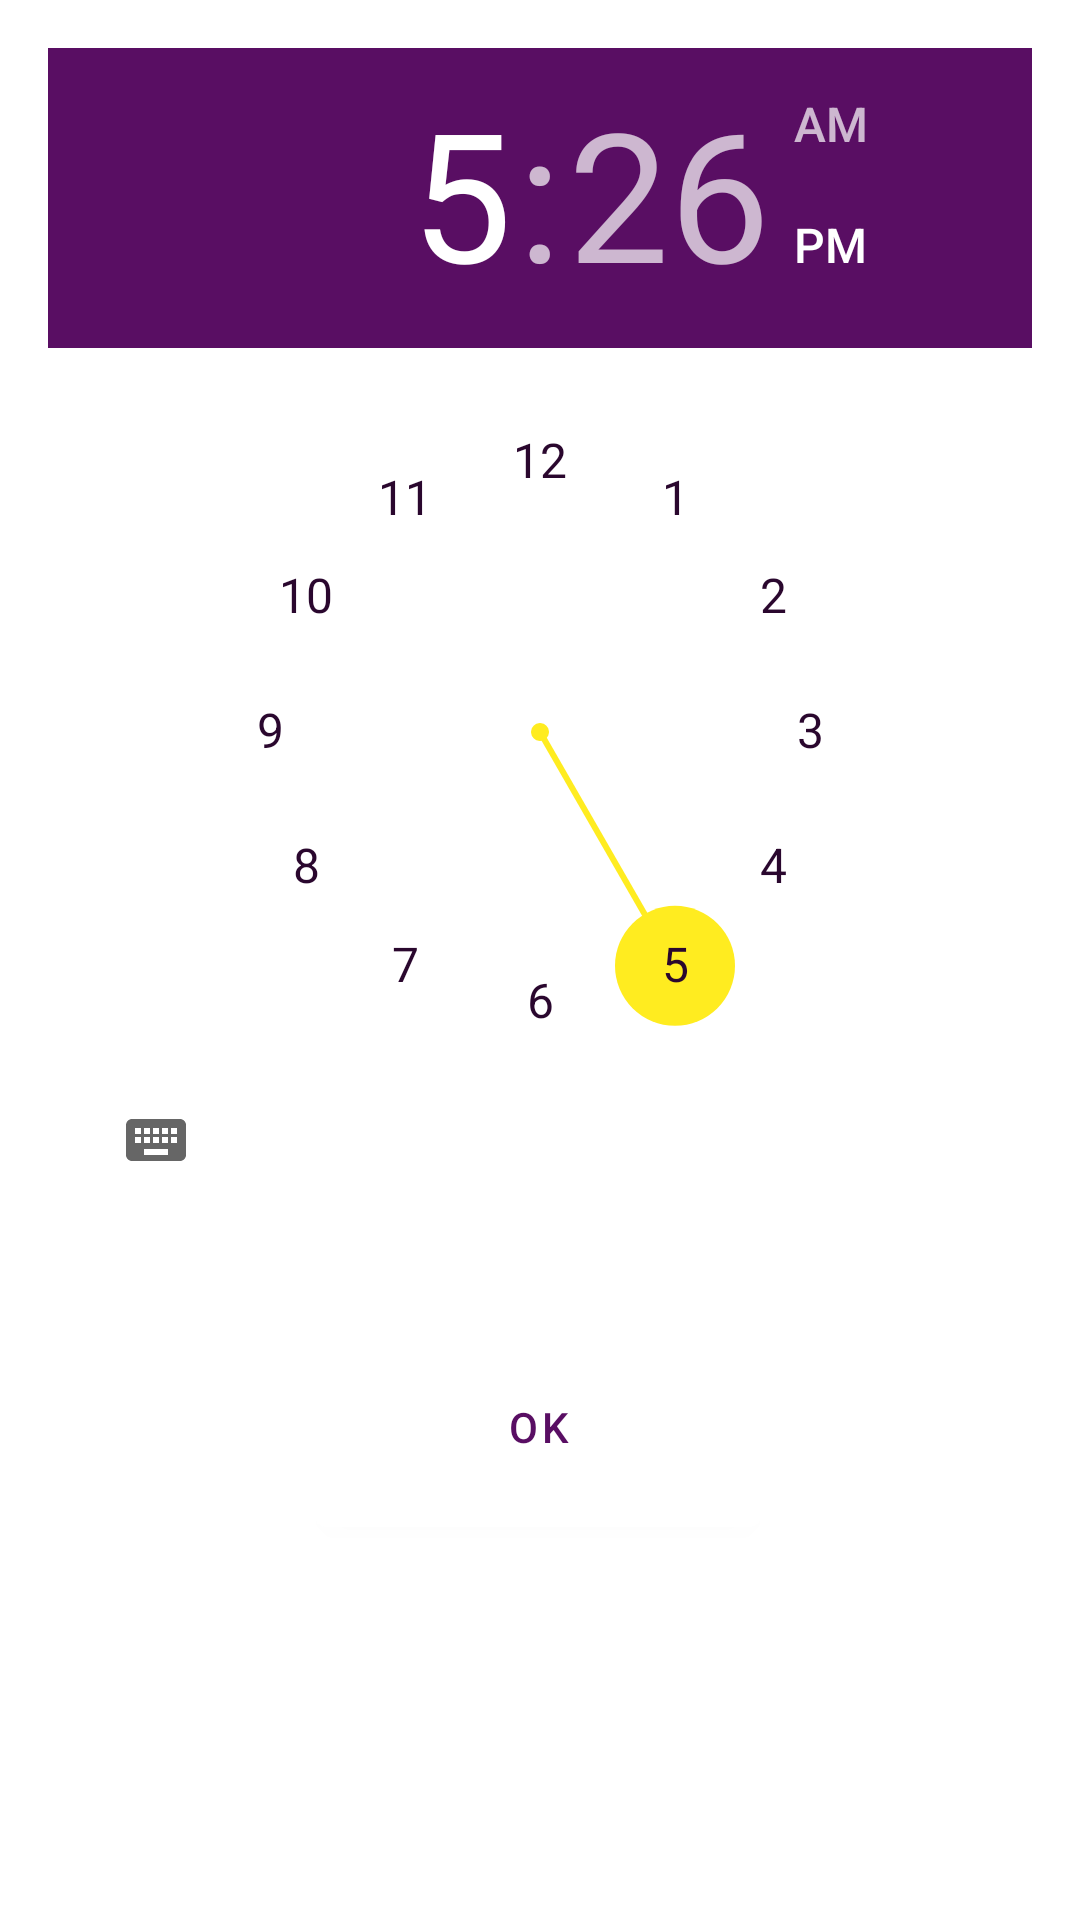

Produce the Android XML layout that renders to this screen, including the resource entries it uses.
<!-- AndroidManifest.xml: application theme AppTheme -->
<!-- res/layout/fragment_time_picker.xml -->
<?xml version="1.0" encoding="utf-8"?>
<androidx.constraintlayout.widget.ConstraintLayout xmlns:android="http://schemas.android.com/apk/res/android"
    xmlns:app="http://schemas.android.com/apk/res-auto"
    xmlns:tools="http://schemas.android.com/tools"
    android:layout_width="match_parent"
    android:layout_height="match_parent"
    android:padding="16dp">


    <TimePicker
        android:id="@+id/time_picker"
        android:layout_width="wrap_content"
        android:layout_height="wrap_content"
        android:foregroundGravity="center"
        android:headerBackground="@color/task_app_dark"
        android:numbersBackgroundColor="@color/task_app_white"
        android:numbersTextColor="@color/task_app_black"
        android:numbersSelectorColor="@color/task_app_yellow"
        app:layout_constraintEnd_toEndOf="parent"
        app:layout_constraintHorizontal_bias="0.0"
        app:layout_constraintStart_toStartOf="parent"
        app:layout_constraintTop_toTopOf="parent"
        tools:context=".Controller.DatePickerFragment" />

    <com.google.android.material.button.MaterialButton
        android:id="@+id/timepickerFragment_set"
        android:layout_width="wrap_content"
        android:layout_height="wrap_content"
        android:layout_marginTop="32dp"
        android:paddingLeft="64dp"
        android:paddingTop="24dp"
        android:paddingRight="64dp"
        android:paddingBottom="24dp"
        android:text="@android:string/ok"
        android:backgroundTint="@color/task_app_white"
        android:textColor="@color/task_app_dark"
        app:layout_constraintEnd_toEndOf="parent"
        app:layout_constraintHorizontal_bias="0.497"
        app:layout_constraintStart_toStartOf="@+id/time_picker"
        app:layout_constraintTop_toBottomOf="@+id/time_picker" />


</androidx.constraintlayout.widget.ConstraintLayout>
<!-- resources referenced by this layout -->
<resources>
  <color name="task_app_black">#2a072e</color>
  <color name="task_app_dark">#590e63</color>
  <color name="task_app_white">#FFFFFF</color>
  <color name="task_app_yellow">#ffec20</color>
  <style name="AppTheme" parent="Theme.MaterialComponents.Light.DarkActionBar">
          <item name="colorPrimary">@color/task_app_darkest</item>
          <item name="colorPrimaryDark">@color/colorPrimaryDark</item>
          <item name="colorAccent">@color/task_app_white</item>
  
          <item name="actionBarSize">56dp</item>
      </style>
  <color name="task_app_darkest">#37093b</color>
  <color name="colorPrimaryDark">@color/task_app_dark</color>
</resources>
